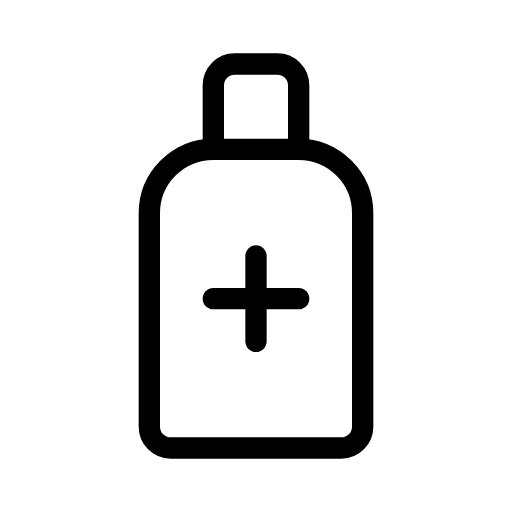
t = 0.00 s
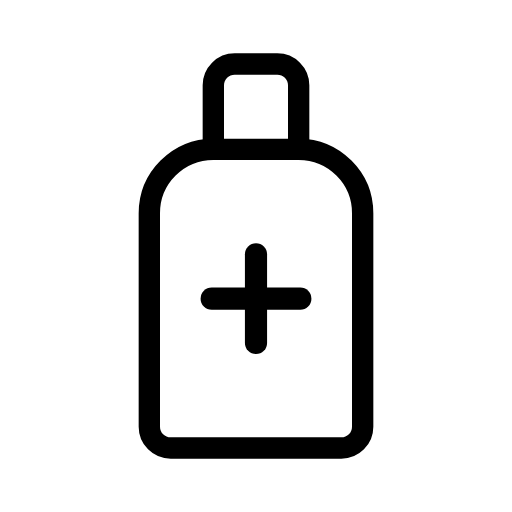
t = 0.25 s
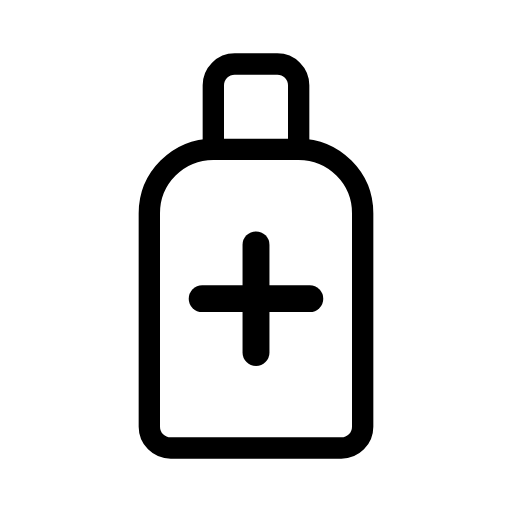
t = 0.75 s
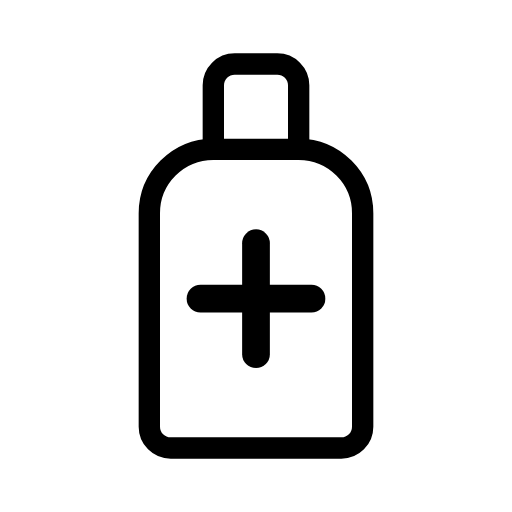
t = 1.00 s
t = 1.25 s: frame unchanged from t = 0.75 s, image omitted
t = 1.75 s: frame unchanged from t = 0.25 s, image omitted

The animated SVG that drew these frames (rendered in a browser with its animation timeline set to each time). Animation: 1 SMIL element (animateTransform=1); one cycle of 2.00 s, repeats indefinitely.

<svg xmlns="http://www.w3.org/2000/svg" width="24" height="24" viewBox="0 0 24 24" fill="none" stroke="currentColor"
     stroke-width="1" stroke-linecap="round" stroke-linejoin="round"
     class="icon icon-tabler icons-tabler-animated icon-tabler-medicine-syrup">
    <path stroke="none" d="M0 0h24v24H0z" fill="none"/>
    <path d="M8 21h8a1 1 0 0 0 1 -1v-10a3 3 0 0 0 -3 -3h-4a3 3 0 0 0 -3 3v10a1 1 0 0 0 1 1"/>
    <g transform="translate(12 14)">
        <g>
            <animateTransform attributeName="transform" type="scale" values="1;1.3;1" dur="2s" repeatCount="indefinite" keyTimes="0;0.5;1" calcMode="spline" keySplines="0.42 0 0.58 1;0.42 0 0.58 1"/>
            <g transform="translate(-12 -14)">
                <path d="M10 14h4"/>
                <path d="M12 12v4"/>
            </g>
        </g>
    </g>
    <path d="M10 7v-3a1 1 0 0 1 1 -1h2a1 1 0 0 1 1 1v3"/>
</svg>
